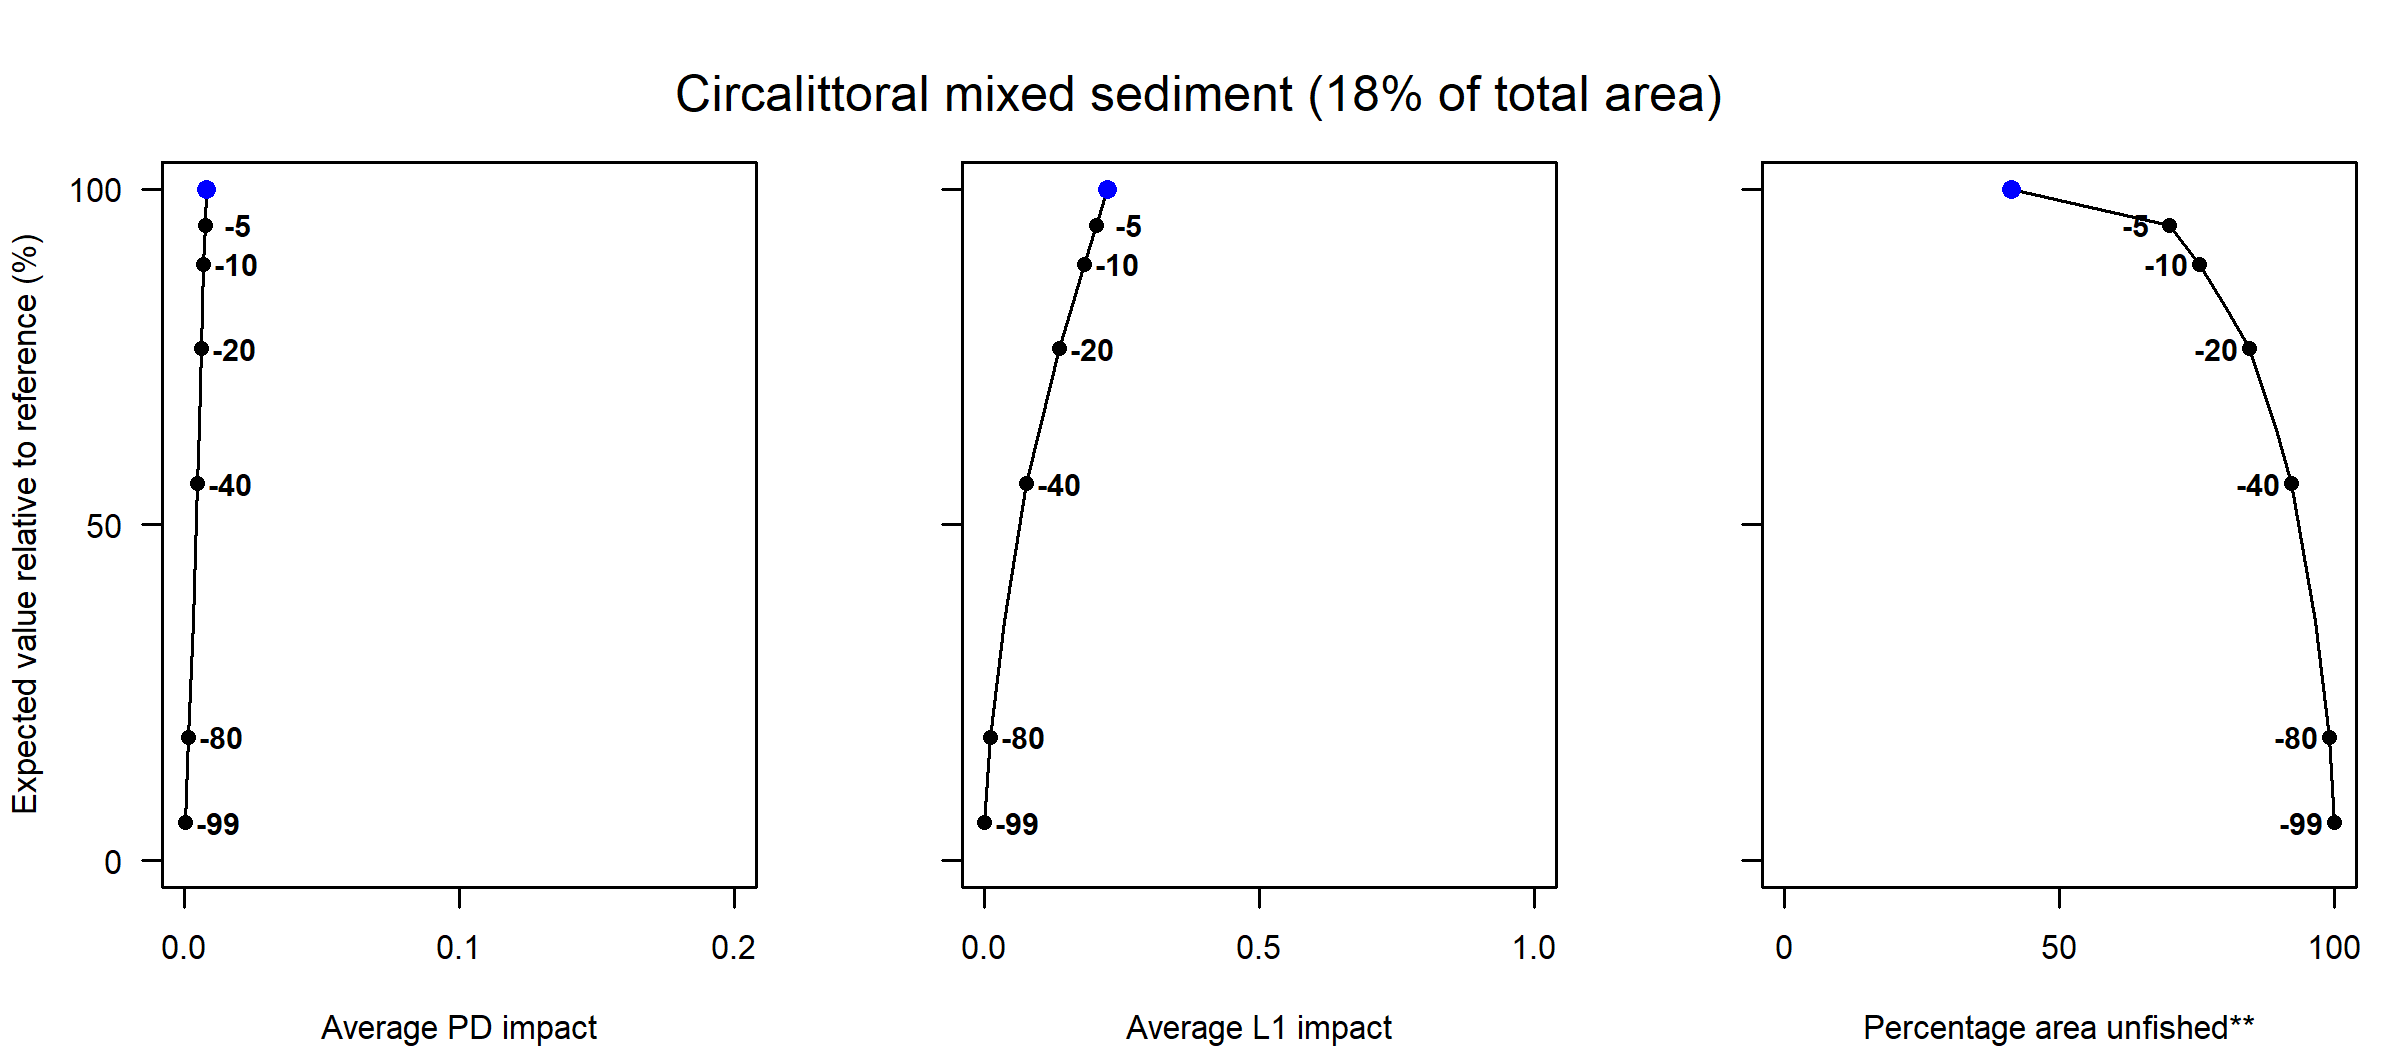

The file beside this chart, header and first rows:
Effort reduction (%), PD impact, L1 impact, Unfished area (%), Decline in value (%), Decline in weight (%)
0, 0.01, 0.22, 41.24, 100, 100
5, 0.01, 0.2, 70.1, 94.63, 95.06
10, 0.01, 0.18, 75.56, 88.8, 88.98
15, 0.01, 0.16, 80.44, 82.23, 81.65
20, 0.01, 0.14, 84.53, 76.26, 75.42
30, 0.01, 0.1, 89.37, 64.74, 62.01
40, 0, 0.08, 92.26, 56.12, 53.85
60, 0, 0.04, 96.5, 35.57, 30.17
80, 0, 0.01, 99.1, 18.4, 13.01
99, 0, 0, 100, 5.63, 3.69
